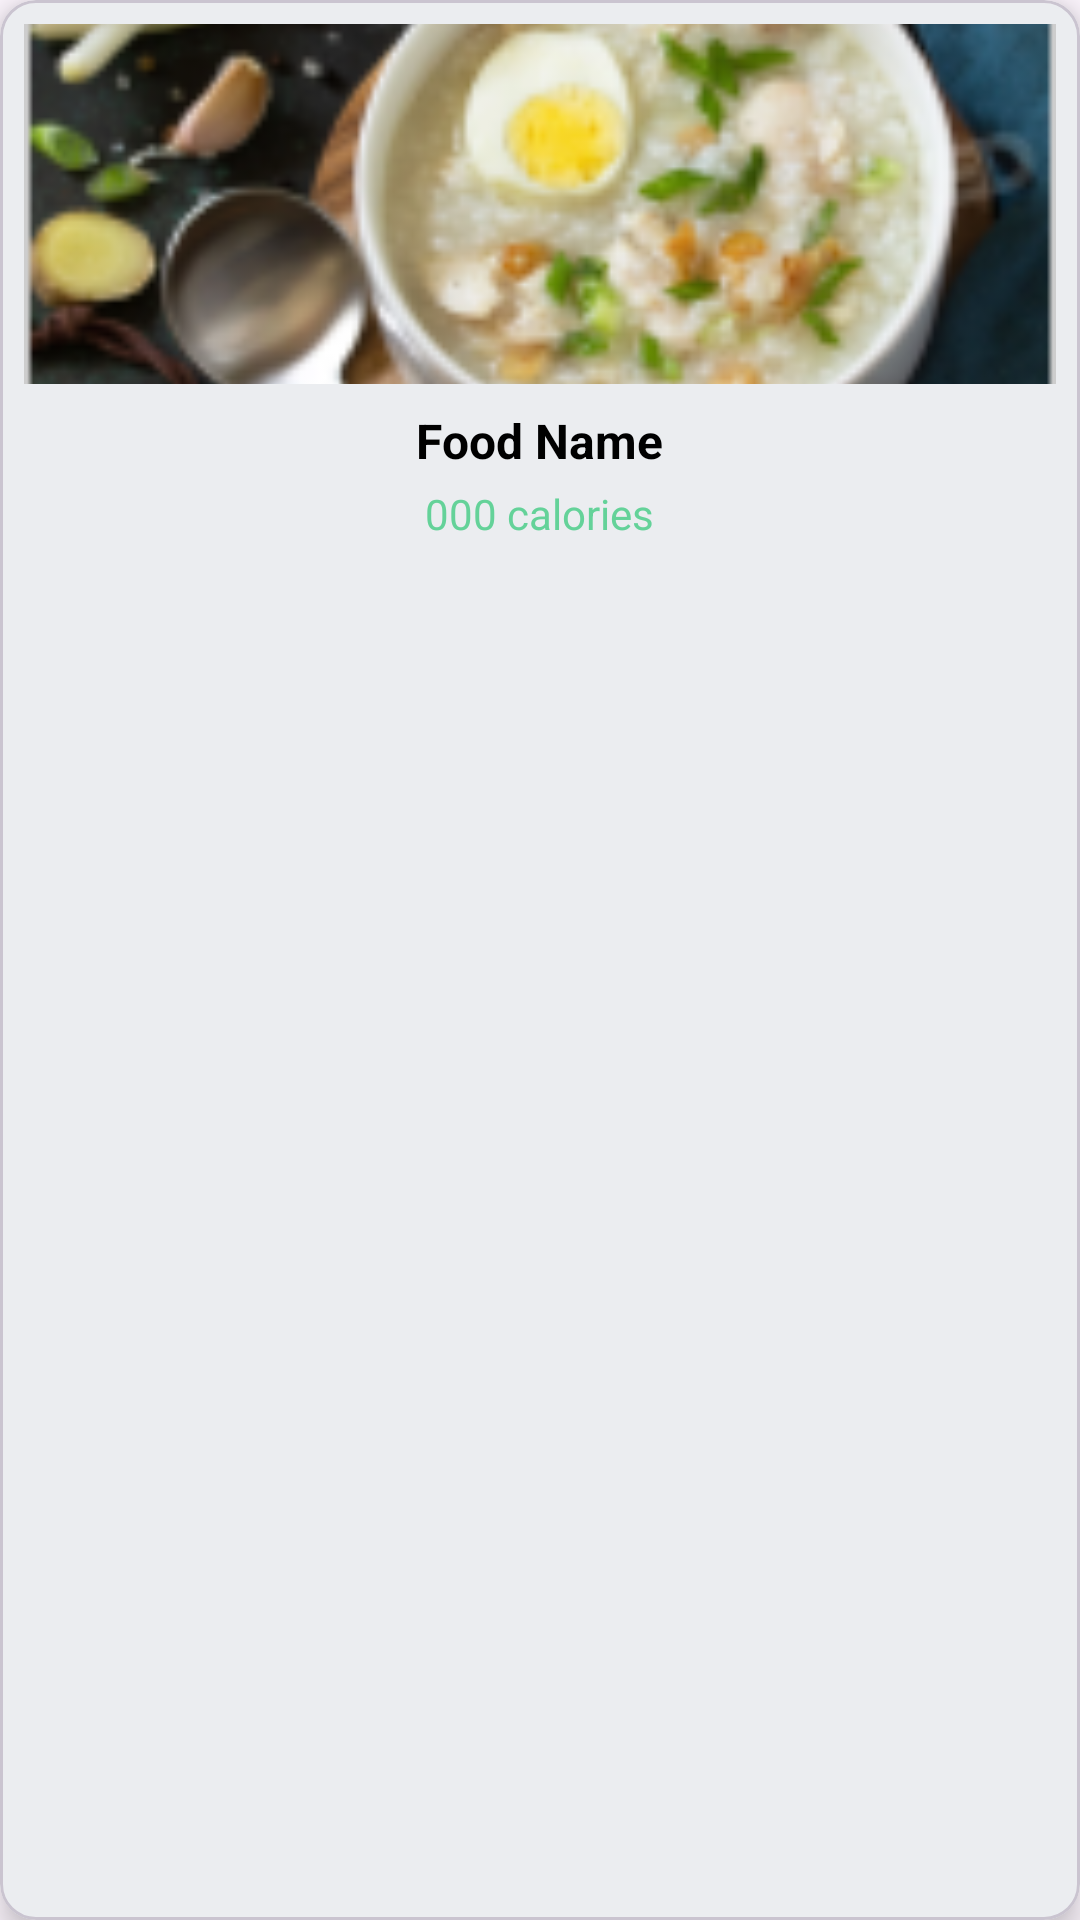

Here is an Android app screen rendered from its layout file. Give the layout XML and the strings, colors and styles it references.
<!-- AndroidManifest.xml: application theme Theme.SangkApp_EX -->
<!-- res/layout/food_item_card.xml -->
<com.google.android.material.card.MaterialCardView xmlns:android="http://schemas.android.com/apk/res/android"
    android:layout_width="match_parent"
    android:layout_height="wrap_content"
    xmlns:app="http://schemas.android.com/apk/res-auto"
    android:layout_margin="8dp"
    app:cardCornerRadius="12dp"
    app:cardElevation="6dp">

    <LinearLayout
        android:layout_width="match_parent"
        android:layout_height="wrap_content"
        android:orientation="vertical"
        android:padding="8dp">

        <com.google.android.material.imageview.ShapeableImageView
            android:id="@+id/foodImage"
            android:layout_width="match_parent"
            android:layout_height="120dp"
            android:scaleType="centerCrop"
            android:src="@drawable/arrozcaldo" />

        <TextView
            android:id="@+id/foodName"
            android:layout_width="wrap_content"
            android:layout_height="wrap_content"
            android:layout_gravity="center_horizontal"
            android:paddingTop="8dp"
            android:text="Food Name"
            android:textColor="@android:color/black"
            android:textSize="16sp"
            android:textStyle="bold" />

        <TextView
            android:id="@+id/foodCalories"
            android:layout_width="wrap_content"
            android:layout_height="wrap_content"
            android:layout_gravity="center_horizontal"
            android:paddingTop="4dp"
            android:text="000 calories"
            android:textColor="@color/green_500"
            android:textSize="14sp" />

    </LinearLayout>

</com.google.android.material.card.MaterialCardView>
<!-- resources referenced by this layout -->
<resources>
  <color name="green_500">#64D299</color>
  <!-- drawable arrozcaldo: png bitmap (drawable, 38881 bytes) -->
  <style name="Theme.SangkApp_EX" parent="Theme.Material3.Light.NoActionBar">
          
          <item name="colorPrimary">@color/green_700</item>
          <item name="colorPrimaryVariant">@color/green_700</item>
          <item name="colorOnPrimary">@color/white</item>
          
          <item name="colorSecondary">@color/teal_200</item>
          <item name="colorSecondaryVariant">@color/teal_700</item>
          <item name="colorOnSecondary">@color/black</item>
          
          <item name="android:statusBarColor">?attr/colorPrimaryVariant</item>
          
          <item name="materialButtonStyle">@style/Widget.Material3.Button</item>
      </style>
  <color name="green_700">#4C9C72</color>
  <color name="white">#FFFFFF</color>
  <color name="teal_200">#FF03DAC5</color>
  <color name="teal_700">#FF018786</color>
  <color name="black">#1B2021</color>
</resources>
